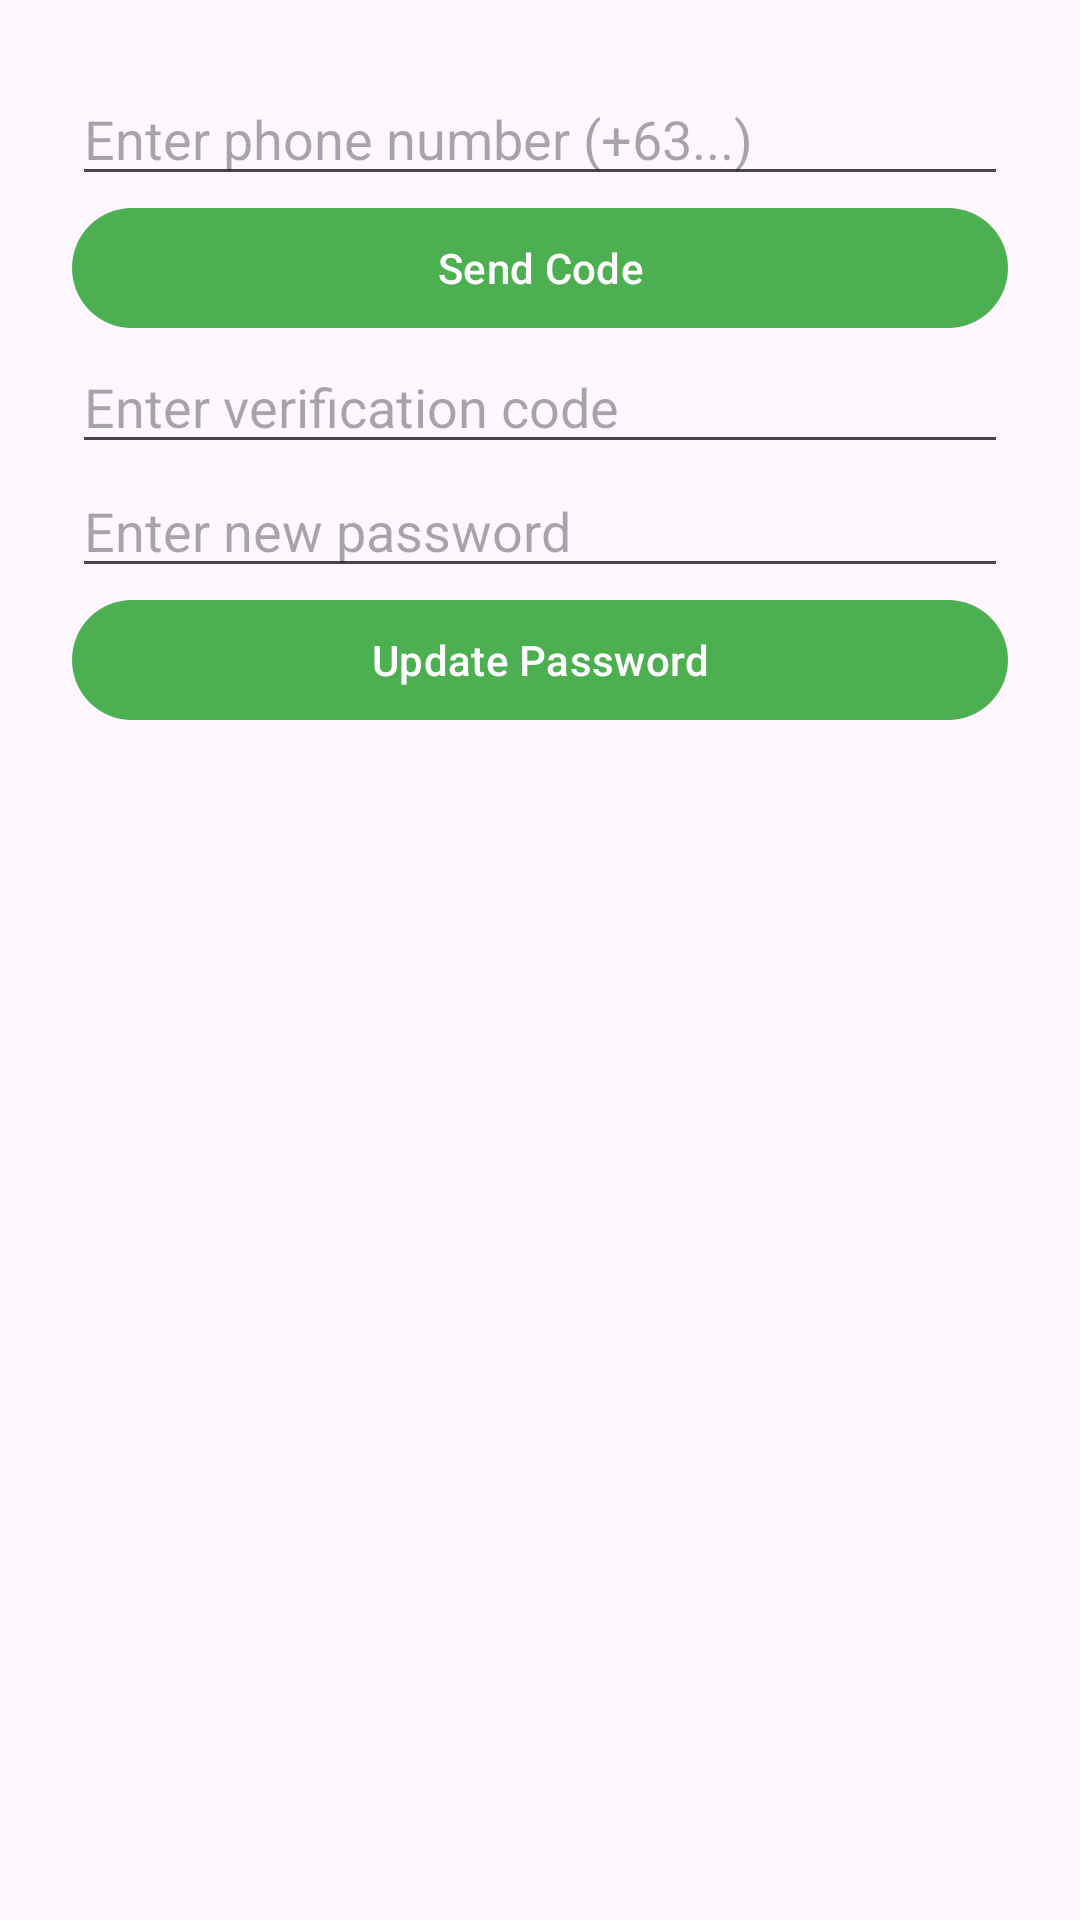

Reconstruct the res/layout file that produces this screen, plus the resources it refers to.
<!-- AndroidManifest.xml: application theme Theme.GTrackResidentApp -->
<!-- res/layout/activity_reset_password.xml -->
<?xml version="1.0" encoding="utf-8"?>
<LinearLayout xmlns:android="http://schemas.android.com/apk/res/android"
    android:layout_width="match_parent"
    android:layout_height="match_parent"
    android:orientation="vertical"
    android:padding="24dp">

    <EditText
        android:id="@+id/editPhone"
        android:hint="Enter phone number (+63...)"
        android:inputType="phone"
        android:layout_width="match_parent"
        android:layout_height="wrap_content" />

    <Button
        android:id="@+id/btnSendCode"
        android:text="Send Code"
        android:layout_width="match_parent"
        android:layout_height="wrap_content" />

    <EditText
        android:id="@+id/editCode"
        android:hint="Enter verification code"
        android:inputType="number"
        android:layout_width="match_parent"
        android:layout_height="wrap_content" />

    <EditText
        android:id="@+id/editNewPassword"
        android:hint="Enter new password"
        android:inputType="textPassword"
        android:layout_width="match_parent"
        android:layout_height="wrap_content" />

    <Button
        android:id="@+id/btnUpdatePassword"
        android:text="Update Password"
        android:layout_width="match_parent"
        android:layout_height="wrap_content" />
</LinearLayout>
<!-- resources referenced by this layout -->
<resources>
  <style name="Theme.GTrackResidentApp" parent="Theme.Material3.Light.NoActionBar">
          
          <item name="colorPrimary">@color/green_button</item>
          <item name="colorPrimaryVariant">@color/dark_green_text</item>
          <item name="colorOnPrimary">@color/white</item>
          
          <item name="colorSecondary">@color/light_green_background</item>
          <item name="colorSecondaryVariant">@color/dark_green_text</item>
          <item name="colorOnSecondary">@color/black</item>
          
          <item name="android:statusBarColor">@color/green_button</item>
      </style>
  <color name="green_button">#4CAF50</color>
  <color name="dark_green_text">#1B5E20</color>
  <color name="white">#FFFFFF</color>
  <color name="light_green_background">#E8F5E9</color>
  <color name="black">#000000</color>
</resources>
